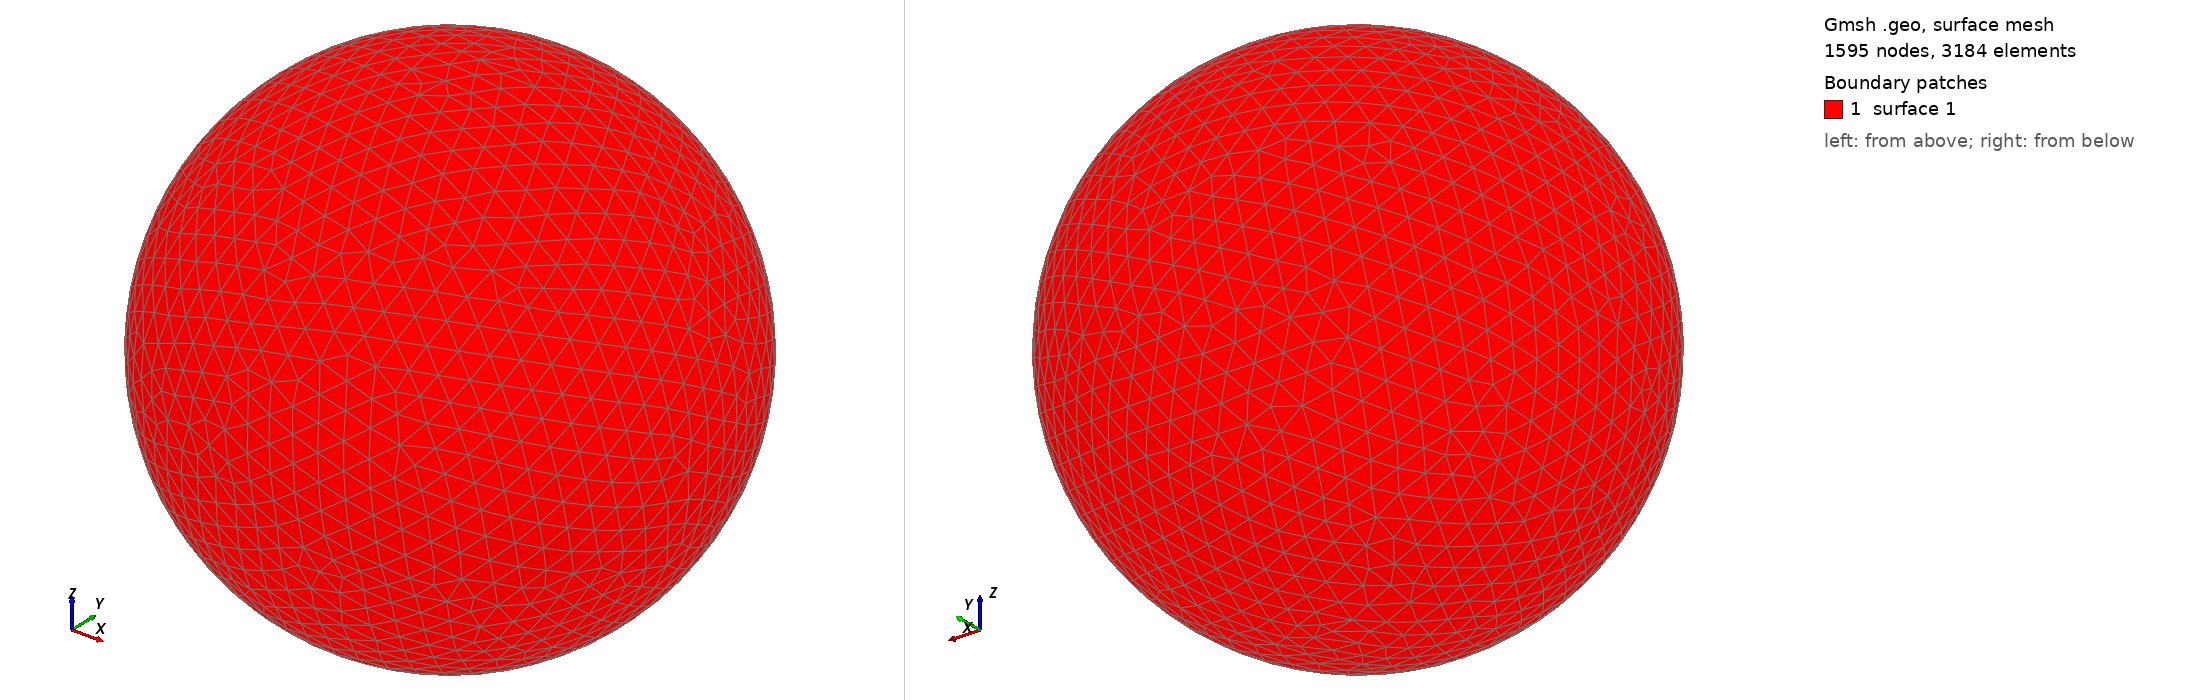

Gmsh geometry script, surface-meshed: 1595 nodes, 3184 surface elements. Boundary patches (legend numbers): 1 surface 1. Left view from above one corner, right view from below the opposite corner. The script declares no physical surfaces, so the legend lists its geometric surfaces. The drawing asked Gmsh for element sizes between 1% and 20% of the model's largest extent; the script's own settings can give other sizes.

=== shot1423.geo (drawn) ===
SetFactory("OpenCASCADE");
Point(1) = {0,0,0,0};
Sphere(1) = {0,0,0,0.04798000};
MeshSize{ PointsOf{ Surface{:}; } } = 0.004798000;
Mesh.ElementOrder=1;
Mesh.Format=39;
